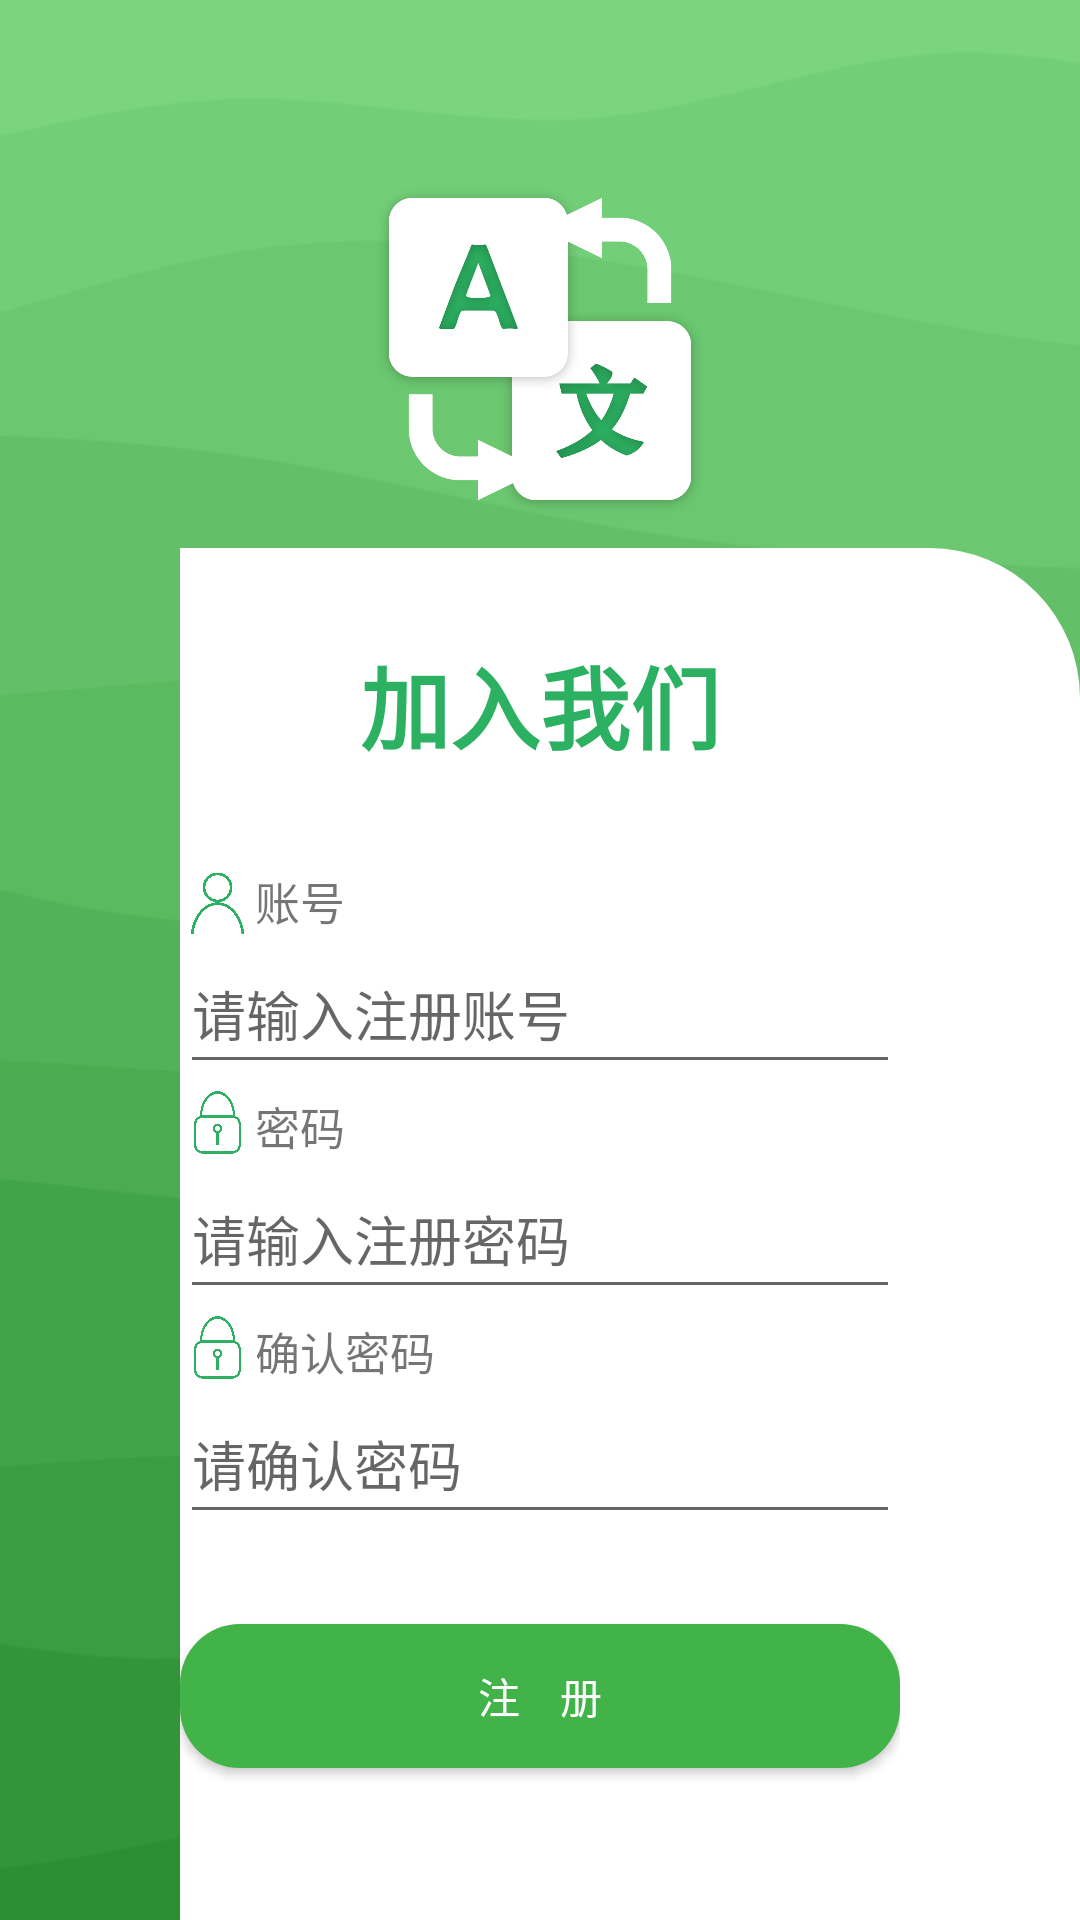

Here is an Android app screen rendered from its layout file. Give the layout XML and the strings, colors and styles it references.
<!-- AndroidManifest.xml: application theme Theme.TranslationApp -->
<!-- res/layout/activity_register.xml -->
<?xml version="1.0" encoding="utf-8"?>
<LinearLayout xmlns:android="http://schemas.android.com/apk/res/android"
    android:layout_width="match_parent"
    android:layout_height="match_parent"
    android:background="@drawable/wave_background_vertical"
    android:orientation="vertical">

    <LinearLayout
        android:layout_width="match_parent"
        android:layout_height="0dp"
        android:layout_weight="2"
        android:orientation="vertical">

        <View
            android:layout_width="match_parent"
            android:layout_height="50dp" />

        <ImageView
            android:layout_width="wrap_content"
            android:layout_height="wrap_content"
            android:src="@drawable/translation_transparent" />

    </LinearLayout>

    <LinearLayout
        android:layout_width="match_parent"
        android:layout_height="0dp"
        android:layout_weight="5"
        android:orientation="horizontal">

        <View
            android:layout_width="60dp"
            android:layout_height="match_parent"
            android:background="@drawable/shape_topleftcorner" />

        <LinearLayout
            android:layout_width="0dp"
            android:layout_height="match_parent"
            android:layout_weight="8"
            android:background="@color/white"
            android:orientation="vertical">

            <TextView
                android:layout_width="wrap_content"
                android:layout_height="wrap_content"
                android:layout_gravity="center_horizontal"
                android:paddingTop="30dp"
                android:paddingBottom="30dp"
                android:text="加入我们"
                android:textColor="#2CB061"
                android:textSize="30dp"
                android:textStyle="bold" />

            <LinearLayout
                android:layout_width="match_parent"
                android:layout_height="25dp"
                android:orientation="horizontal">

                <ImageView
                    android:layout_width="25dp"
                    android:layout_height="25dp"
                    android:src="@drawable/account" />

                <TextView
                    android:layout_width="match_parent"
                    android:layout_height="match_parent"
                    android:gravity="bottom"
                    android:text="账号"
                    android:textSize="15dp" />

            </LinearLayout>

            <EditText
                android:id="@+id/register_account"
                android:layout_width="match_parent"
                android:layout_height="50dp"
                android:hint="请输入注册账号"
                android:inputType="number"
                android:maxLength="18" />

            <LinearLayout
                android:layout_width="match_parent"
                android:layout_height="25dp"
                android:orientation="horizontal">

                <ImageView
                    android:layout_width="25dp"
                    android:layout_height="25dp"
                    android:src="@drawable/password" />

                <TextView
                    android:layout_width="match_parent"
                    android:layout_height="match_parent"
                    android:gravity="bottom"
                    android:text="密码"
                    android:textSize="15dp" />

            </LinearLayout>

            <EditText
                android:id="@+id/register_password"
                android:layout_width="match_parent"
                android:layout_height="50dp"
                android:hint="请输入注册密码"
                android:inputType="numberPassword"
                android:maxLength="18" />

            <LinearLayout
                android:layout_width="match_parent"
                android:layout_height="25dp"
                android:orientation="horizontal">

                <ImageView
                    android:layout_width="25dp"
                    android:layout_height="25dp"
                    android:src="@drawable/password" />

                <TextView
                    android:layout_width="match_parent"
                    android:layout_height="match_parent"
                    android:gravity="bottom"
                    android:text="确认密码"
                    android:textSize="15dp" />

            </LinearLayout>

            <EditText
                android:id="@+id/register_account_again"
                android:layout_width="match_parent"
                android:layout_height="50dp"
                android:hint="请确认密码"
                android:inputType="numberPassword"
                android:maxLength="18" />

            <View
                android:layout_width="match_parent"
                android:layout_height="30dp" />

            <Button
                android:id="@+id/register_button"
                android:layout_width="match_parent"
                android:layout_height="wrap_content"
                android:background="@drawable/shape_button"
                android:text="注    册"
                android:textColor="@color/white" />

        </LinearLayout>

        <View
            android:layout_width="60dp"
            android:layout_height="match_parent"
            android:background="@drawable/shape_toprightcorner" />

    </LinearLayout>

</LinearLayout>
<!-- resources referenced by this layout -->
<resources>
  <color name="white">#FFFFFFFF</color>
  <!-- drawable account: png bitmap (drawable, 35792 bytes) -->
  <!-- drawable password: png bitmap (drawable, 26021 bytes) -->
  <!-- drawable shape_button (drawable) -->
  <?xml version="1.0" encoding="utf-8"?>
  <shape xmlns:android="http://schemas.android.com/apk/res/android"
      android:shape="rectangle">
      <corners android:radius="20dp" />
      <padding
          android:left="10dp"
          android:right="10dp" />
      <solid android:color="@color/green" />
  </shape>
  <!-- drawable shape_toprightcorner (drawable) -->
  <?xml version="1.0" encoding="utf-8"?>
  <shape xmlns:android="http://schemas.android.com/apk/res/android">
      <solid android:color="@color/white" />
      <corners android:topRightRadius="50dp" />
  </shape>
  <!-- drawable translation_transparent: png bitmap (drawable, 55822 bytes) -->
  <!-- drawable wave_background_vertical: png bitmap (drawable, 12877 bytes) -->
  <style name="Theme.TranslationApp" parent="Base.Theme.TranslationApp" />
  <color name="green">#41b349</color>
  <style name="Base.Theme.TranslationApp" parent="Theme.MaterialComponents.DayNight.NoActionBar.Bridge">
          
          <item name="colorPrimary">@color/white</item>
          
          <item name="android:windowLightStatusBar">false</item>
          
          <item name="android:windowTranslucentStatus">true</item>
          
          <item name="android:windowTranslucentNavigation">false</item>
          
          <item name="android:statusBarColor">#00000000</item>
          
          <item name="android:windowBackground">@color/green</item>
      </style>
</resources>
